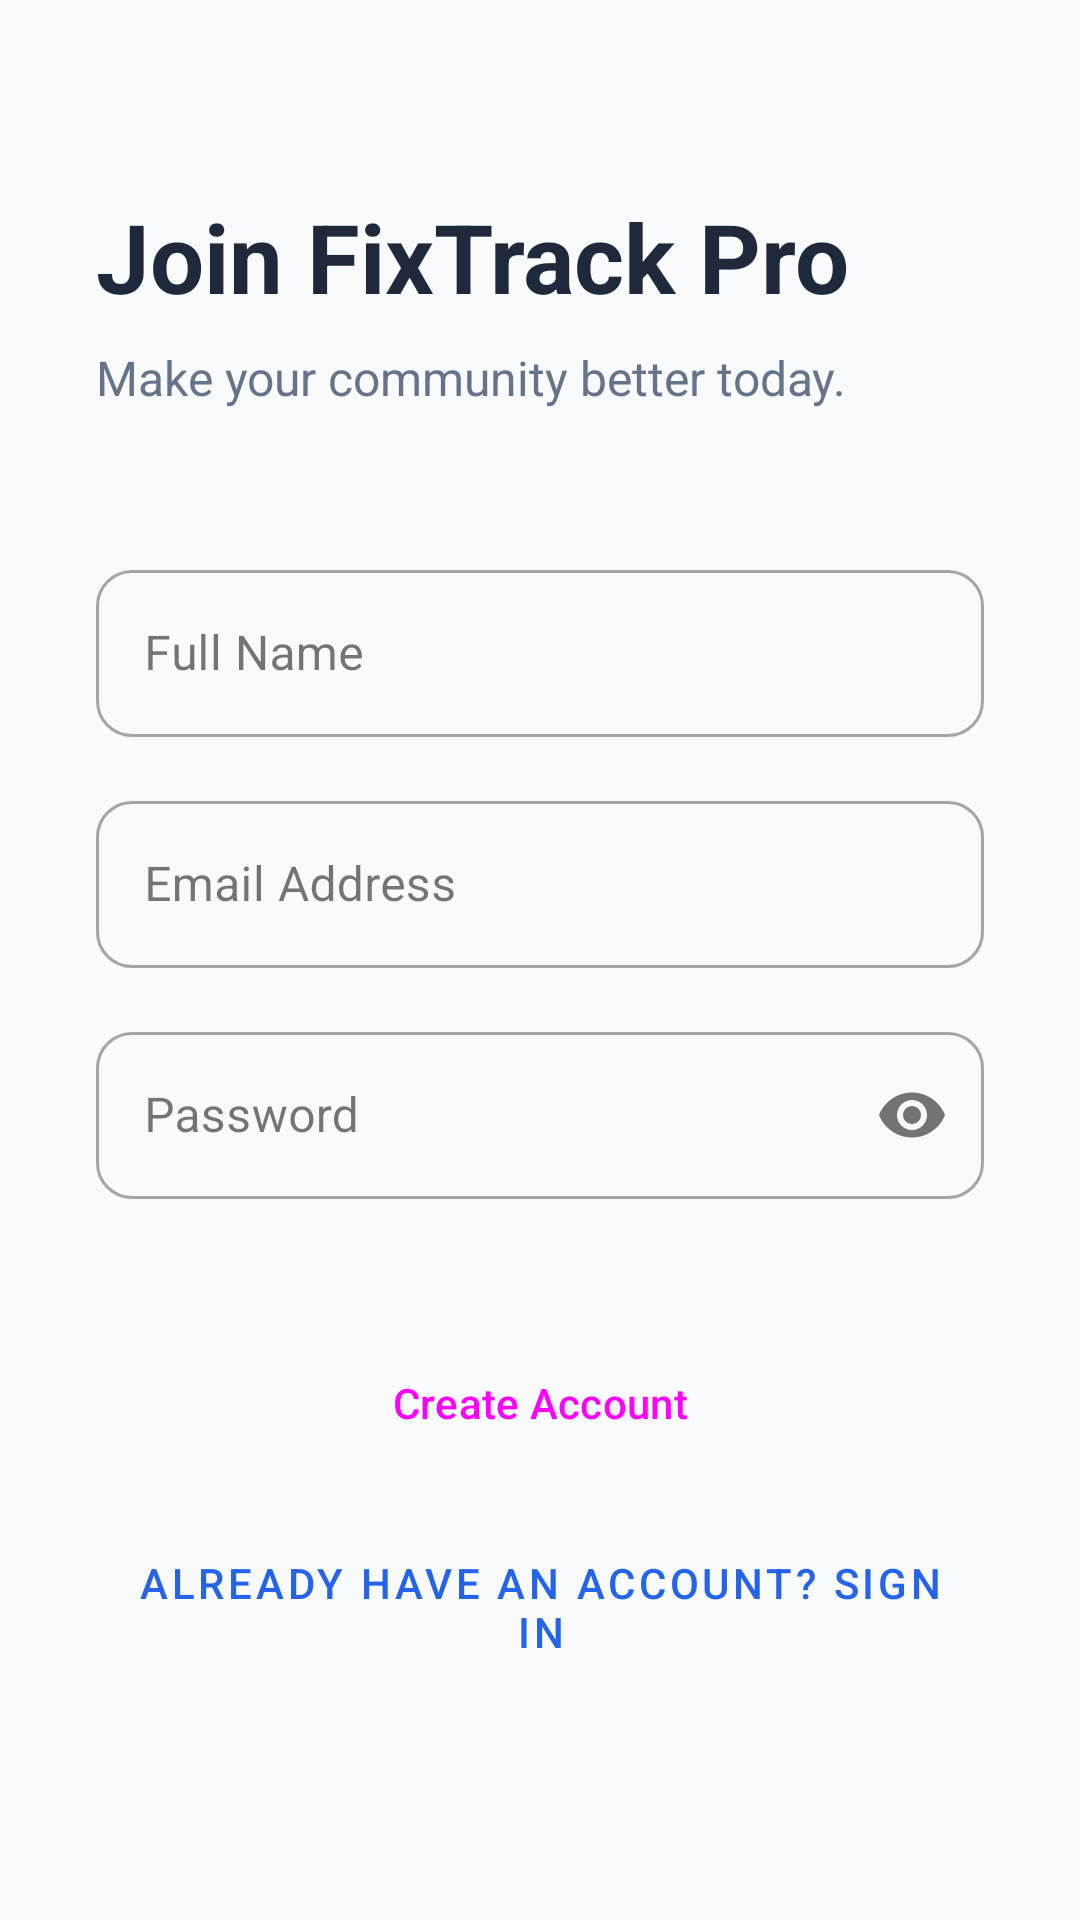

Reconstruct the res/layout file that produces this screen, plus the resources it refers to.
<!-- AndroidManifest.xml: application theme Theme.FixTrackPro -->
<!-- res/layout/activity_register.xml -->
<?xml version="1.0" encoding="utf-8"?>
<ScrollView xmlns:android="http://schemas.android.com/apk/res/android"
    xmlns:app="http://schemas.android.com/apk/res-auto"
    android:id="@+id/registerLayout"
    android:layout_width="match_parent"
    android:layout_height="match_parent"
    android:fillViewport="true"
    android:background="@color/backgroundColor">

    <androidx.constraintlayout.widget.ConstraintLayout
        android:layout_width="match_parent"
        android:layout_height="wrap_content"
        android:padding="32dp">

        <TextView
            android:id="@+id/registerHeader"
            android:layout_width="wrap_content"
            android:layout_height="wrap_content"
            android:layout_marginTop="32dp"
            android:text="Join FixTrack Pro"
            android:textColor="@color/textPrimary"
            android:textSize="32sp"
            android:textStyle="bold"
            app:layout_constraintStart_toStartOf="parent"
            app:layout_constraintTop_toTopOf="parent" />

        <TextView
            android:id="@+id/registerSubHeader"
            android:layout_width="wrap_content"
            android:layout_height="wrap_content"
            android:layout_marginTop="8dp"
            android:text="Make your community better today."
            android:textColor="@color/textSecondary"
            android:textSize="16sp"
            app:layout_constraintStart_toStartOf="parent"
            app:layout_constraintTop_toBottomOf="@id/registerHeader" />

        <com.google.android.material.textfield.TextInputLayout
            android:id="@+id/regNameInputLayout"
            style="@style/Widget.MaterialComponents.TextInputLayout.OutlinedBox"
            android:layout_width="match_parent"
            android:layout_height="wrap_content"
            android:layout_marginTop="48dp"
            android:hint="Full Name"
            app:boxCornerRadiusBottomEnd="12dp"
            app:boxCornerRadiusBottomStart="12dp"
            app:boxCornerRadiusTopEnd="12dp"
            app:boxCornerRadiusTopStart="12dp"
            app:layout_constraintTop_toBottomOf="@id/registerSubHeader">

            <com.google.android.material.textfield.TextInputEditText
                android:id="@+id/regNameEditText"
                android:layout_width="match_parent"
                android:layout_height="wrap_content"
                android:inputType="textPersonName" />
        </com.google.android.material.textfield.TextInputLayout>

        <com.google.android.material.textfield.TextInputLayout
            android:id="@+id/regEmailInputLayout"
            style="@style/Widget.MaterialComponents.TextInputLayout.OutlinedBox"
            android:layout_width="match_parent"
            android:layout_height="wrap_content"
            android:layout_marginTop="16dp"
            android:hint="Email Address"
            app:boxCornerRadiusBottomEnd="12dp"
            app:boxCornerRadiusBottomStart="12dp"
            app:boxCornerRadiusTopEnd="12dp"
            app:boxCornerRadiusTopStart="12dp"
            app:layout_constraintTop_toBottomOf="@id/regNameInputLayout">

            <com.google.android.material.textfield.TextInputEditText
                android:id="@+id/regEmailEditText"
                android:layout_width="match_parent"
                android:layout_height="wrap_content"
                android:inputType="textEmailAddress" />
        </com.google.android.material.textfield.TextInputLayout>

        <com.google.android.material.textfield.TextInputLayout
            android:id="@+id/regPasswordInputLayout"
            style="@style/Widget.MaterialComponents.TextInputLayout.OutlinedBox"
            android:layout_width="match_parent"
            android:layout_height="wrap_content"
            android:layout_marginTop="16dp"
            android:hint="Password"
            app:boxCornerRadiusBottomEnd="12dp"
            app:boxCornerRadiusBottomStart="12dp"
            app:boxCornerRadiusTopEnd="12dp"
            app:boxCornerRadiusTopStart="12dp"
            app:passwordToggleEnabled="true"
            app:layout_constraintTop_toBottomOf="@id/regEmailInputLayout">

            <com.google.android.material.textfield.TextInputEditText
                android:id="@+id/regPasswordEditText"
                android:layout_width="match_parent"
                android:layout_height="wrap_content"
                android:inputType="textPassword" />
        </com.google.android.material.textfield.TextInputLayout>

        <Button
            android:id="@+id/registerSubmitButton"
            style="@style/FancyButton"
            android:layout_width="match_parent"
            android:layout_height="56dp"
            android:layout_marginTop="40dp"
            android:text="Create Account"
            app:layout_constraintTop_toBottomOf="@id/regPasswordInputLayout" />

        <Button
            android:id="@+id/backToLoginButton"
            style="@style/Widget.MaterialComponents.Button.TextButton"
            android:layout_width="match_parent"
            android:layout_height="wrap_content"
            android:layout_marginTop="16dp"
            android:text="Already have an account? Sign In"
            android:textColor="@color/primaryColor"
            app:layout_constraintTop_toBottomOf="@id/registerSubmitButton" />

    </androidx.constraintlayout.widget.ConstraintLayout>
</ScrollView>
<!-- resources referenced by this layout -->
<resources>
  <color name="backgroundColor">#F8FAFC</color>
  <color name="primaryColor">#2563EB</color>
  <color name="textPrimary">#1E293B</color>
  <color name="textSecondary">#64748B</color>
  <style name="FancyButton" parent="Widget.Material3.Button">
          <item name="cornerRadius">12dp</item>
          <item name="android:insetTop">0dp</item>
          <item name="android:insetBottom">0dp</item>
      </style>
  <style name="Theme.FixTrackPro" parent="Base.Theme.FixTrackPro" />
  <style name="Base.Theme.FixTrackPro" parent="Theme.Material3.DayNight.NoActionBar">
          <item name="colorPrimary">@color/primaryColor</item>
          <item name="colorOnPrimary">@color/onPrimary</item>
          <item name="colorPrimaryContainer">@color/primaryLightColor</item>
          <item name="colorSecondary">@color/secondaryColor</item>
          <item name="colorOnSecondary">@color/onSecondary</item>
          <item name="android:windowBackground">@color/backgroundColor</item>
          <item name="android:statusBarColor">@color/backgroundColor</item>
          <item name="android:windowLightStatusBar">true</item>
      </style>
  <color name="onPrimary">#FFFFFF</color>
  <color name="primaryLightColor">#60A5FA</color>
  <color name="secondaryColor">#10B981</color>
  <color name="onSecondary">#FFFFFF</color>
</resources>
